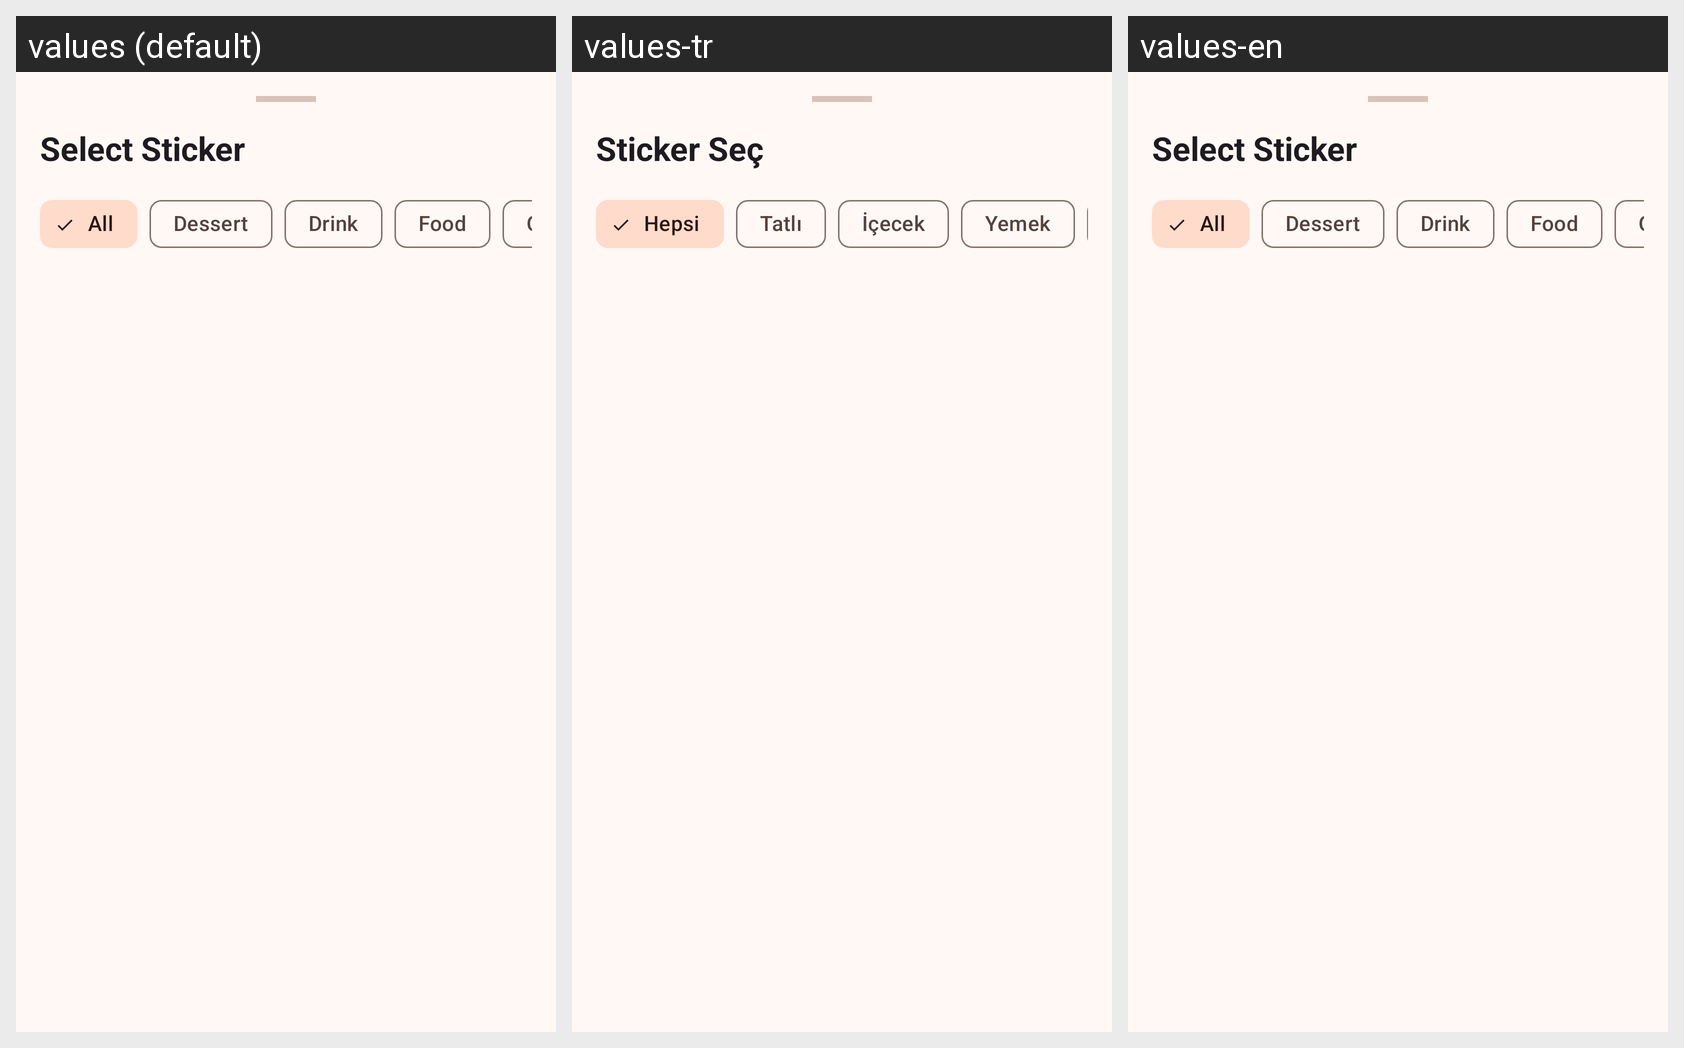

This grid shows one Android layout under several languages. Give, for every string resource on the screen, its name, the default text and each shown locale's text.
Android screen res/layout/bottom_sheet_sticker_selector.xml rendered under 3 locales, left to right: values (default), values-tr, values-en. Device: Nexus 5 (rendered at 1080×1920; each locale shown at half size, 540×960, under a caption strip naming it); theme Theme.RecipeBookPro.
Strings drawn on this screen, with the default value and each locale's value (text and hints the layout hard-codes, and strings that could not be matched under every locale, appear in the picture but are not listed):

sticker_select
  values: Select Sticker
  values-tr: Sticker Seç
  values-en: Select Sticker

all
  values: All
  values-tr: Hepsi
  values-en: All

sticker_category_dessert
  values: Dessert
  values-tr: Tatlı
  values-en: Dessert

sticker_category_drink
  values: Drink
  values-tr: İçecek
  values-en: Drink

sticker_category_food
  values: Food
  values-tr: Yemek
  values-en: Food
